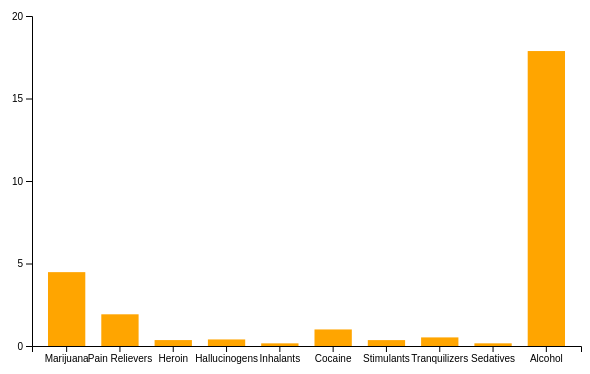
D3 v4 page, settled after 360 driven frames (6 s of simulated time); the page loaded 1 data file(s).


  jQuery(document).ready(function($) {
    

    var margin = {top:50, right:1, bottom:20, left:50},
         width = 600 - margin.left - margin.right,
        height = 400 - margin.top - margin.bottom;
      
      var svg = d3.select("body")
                    .append("svg") 
                    .attr ("width", width + margin.right + margin.left)
                    .attr ("height", height + margin.top +margin.bottom);
      
      var chart = svg.append("g")
            .attr("transform", "translate(" + margin.left + "," + margin.top + ")");
      
    d3.csv("drugs.csv", function(error, data){
        if(error) throw error;
        
        data.forEach(function(d){
            d["Number"] = +d["Number"];
            return d;
        });
        
        var y = d3.scaleLinear()
            .range([height, 0])
            .domain([0, 20]);
        
        var x = d3.scaleBand()
            .range([0,width])
            .domain (data.map(function(d){ return d["Drugs"]; }))
            .padding (0.3);
        
        chart.selectAll(".bars")
            .data(data)
            .enter()
            .append("rect")
            .attr("x", function(d){ return x(d["Drugs"]); })
            .attr("y", function(d){ return y(d["Number"]); })
            .attr("width", function(d){ return x.bandwidth(); })
            .attr("height", function(d){ return height - y(d["Number"]); })
            .attr("fill", "orange");
      
        svg.append("g")
            .attr("transform", "translate(" + margin.left + "," + (height + margin.top) + ")")
            .call(d3.axisBottom(x));
      
      svg.append("g")
        .attr("transform", "translate(" + margin.left + "," + margin.top + ")")
        .call(d3.axisLeft(y).ticks(5));
   
   });

  });
      
  

### data: drugs.csv
Drugs, Number
Marijuana, 4.476
Pain Relievers, 1.921
Heroin, 0.359
Hallucinogens, 0.397
Inhalants, 0.161
Cocaine, 1.003
Stimulants, 0.357
Tranquilizers, 0.521
Sedatives, 0.162
Alcohol, 17.88